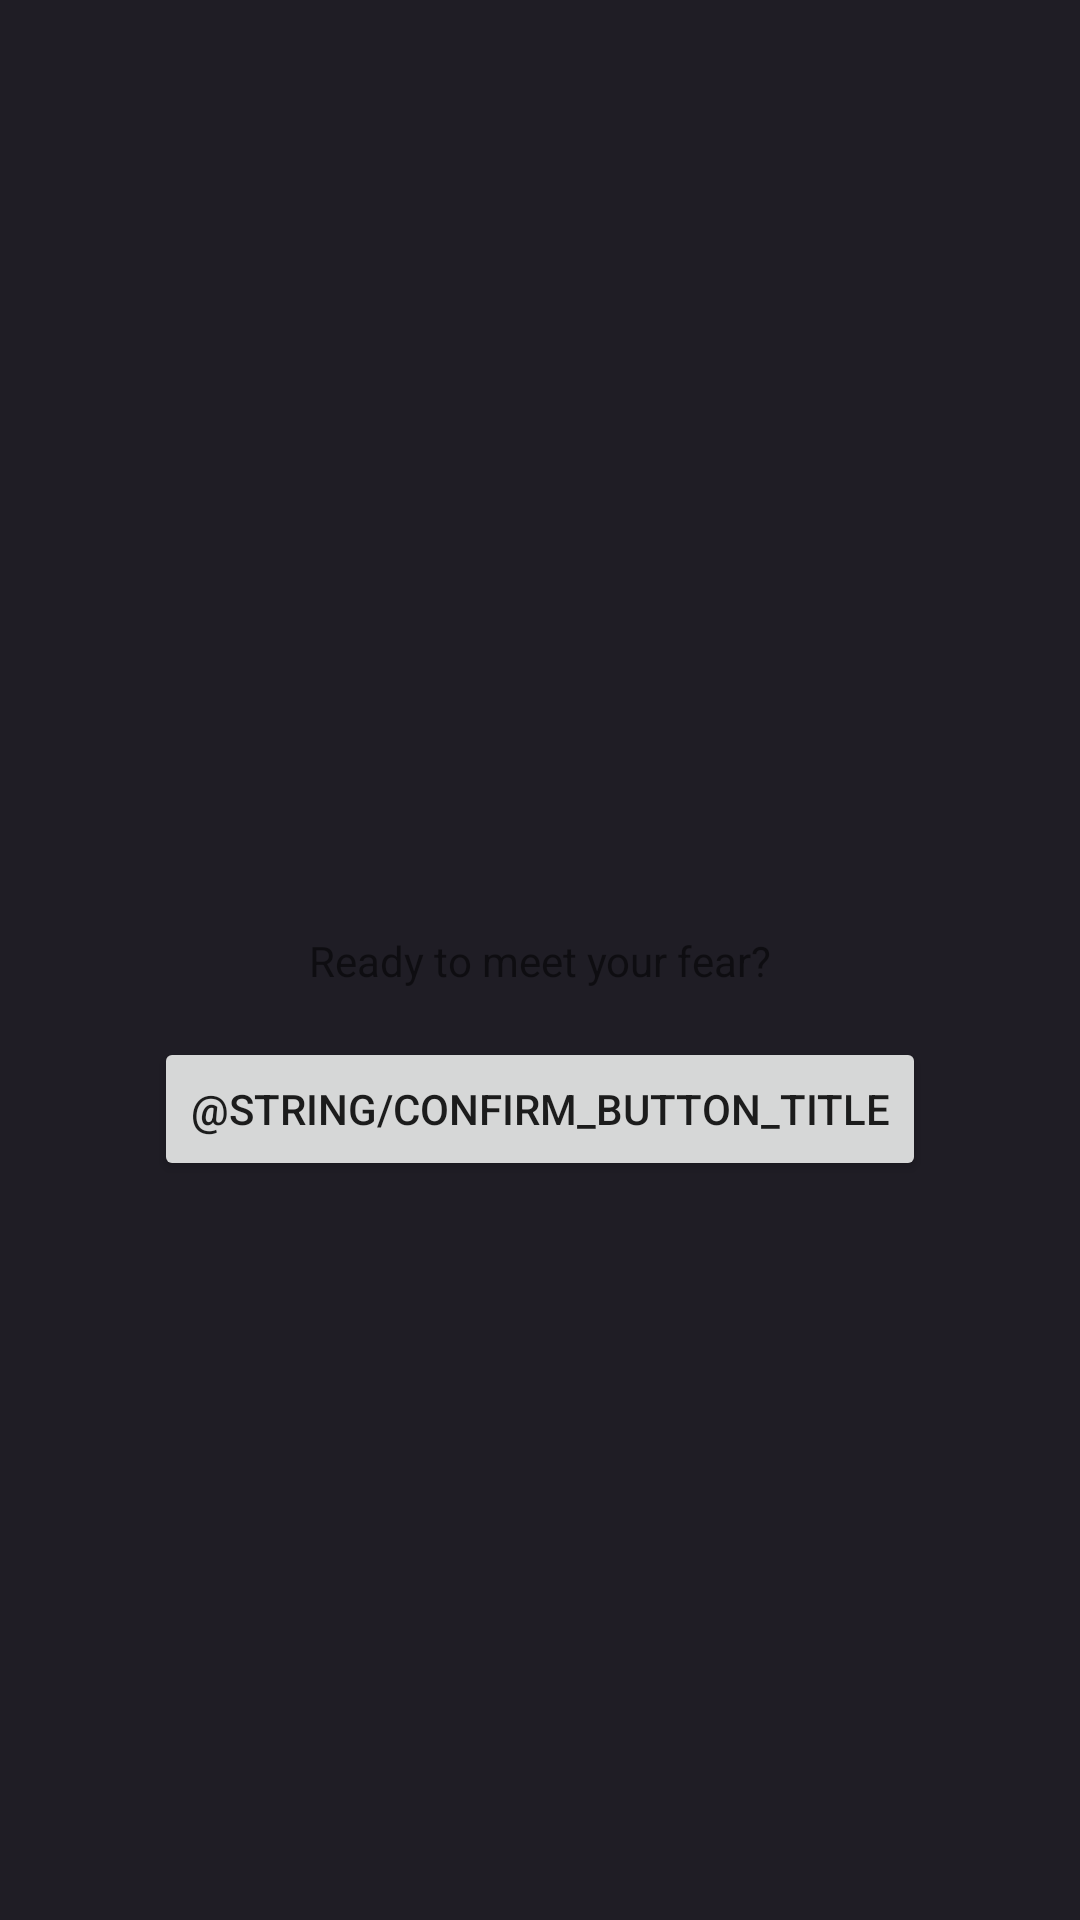

Write the Android layout XML for this screen, with the resource values it uses.
<!-- AndroidManifest.xml: application theme Theme.CupFortuneTeller -->
<!-- res/layout/main_fragment.xml -->
<?xml version="1.0" encoding="utf-8"?>
<androidx.constraintlayout.widget.ConstraintLayout xmlns:android="http://schemas.android.com/apk/res/android"
    xmlns:app="http://schemas.android.com/apk/res-auto"
    xmlns:tools="http://schemas.android.com/tools"
    android:id="@+id/main"
    android:layout_width="match_parent"
    android:layout_height="match_parent"
    tools:context=".ui.main.MainFragment">

    <TextView
        android:id="@+id/message"
        android:layout_width="wrap_content"
        android:layout_height="wrap_content"
        android:text="@string/welcome_message"
        app:layout_constraintBottom_toBottomOf="parent"
        app:layout_constraintEnd_toEndOf="parent"
        app:layout_constraintStart_toStartOf="parent"
        app:layout_constraintTop_toTopOf="parent" />

    <Button
        android:id="@+id/accept_button"
        android:layout_width="wrap_content"
        android:layout_height="wrap_content"
        android:layout_marginTop="16dp"
        android:text="@string/confirm_button_title"
        app:layout_constraintEnd_toEndOf="parent"
        app:layout_constraintStart_toStartOf="parent"
        app:layout_constraintTop_toBottomOf="@+id/message" />

</androidx.constraintlayout.widget.ConstraintLayout>
<!-- resources referenced by this layout -->
<resources>
  <string name="welcome_message">Ready to meet your fear?</string>
  <color name="color_primary">#E675CD</color>
  <color name="color_primary_variant">#E675CD</color>
  <color name="color_secondary">#C1FAAA</color>
  <color name="color_background">#1f1d25</color>
  <color name="color_surface_24_elevation">#444148</color>
  <color name="color_error">#fc7fb2</color>
  <color name="color_on_primary">#000000</color>
  <color name="color_primary_darkest">#733F6E</color>
  <style name="TextAppearance.MyTheme.Headline6" parent="TextAppearance.MaterialComponents.Headline6">
          
          <item name="android:textSize">18sp</item>
          <item name="android:textStyle">bold</item>
          <item name="android:textColor">?attr/colorOnPrimary</item>
          
      </style>
  <style name="TextAppearance.MyTheme.Body2" parent="TextAppearance.MaterialComponents.Body2">
          
          
          <item name="android:textColor">@drawable/my_on_surface_emphasis_medium</item>
      </style>
  <style name="EditTextStyle.MyTheme" parent="Widget.MaterialComponents.TextInputLayout.OutlinedBox">
         
      </style>
  <style name="DialogTheme.MyTheme" parent="ThemeOverlay.MaterialComponents.MaterialAlertDialog">
          
          <item name="colorPrimary">?colorPrimaryVariant</item>
          
          <item name="android:background">@color/color_surface_24_elevation</item>
          
          
      </style>
  <style name="AlertDialogTheme.MyTheme" parent="Theme.AppCompat.Light.Dialog.Alert">
          
          <item name="colorPrimary">?colorPrimaryVariant</item>
          
          <item name="android:background">@color/color_surface_24_elevation</item>
  
          
          
      </style>
  <style name="PopupMenuStyle.MyTheme" parent="Widget.MaterialComponents.PopupMenu">
          
          
          
          <item name="android:popupBackground">@color/color_surface_24_elevation</item>
          
          
      </style>
  <style name="OverflowMenuStyle.MyTheme" parent="Widget.MaterialComponents.PopupMenu.Overflow">
          <item name="android:popupBackground">@color/color_surface_24_elevation</item>
      </style>
  <color name="color_primary_dark">#AB5799</color>
</resources>
